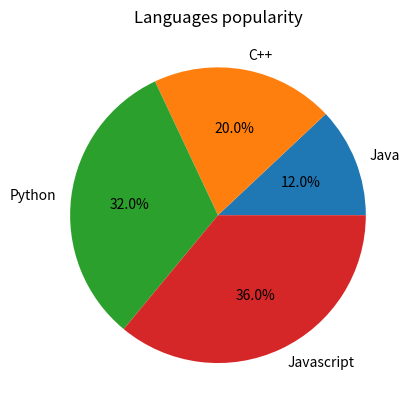

The matplotlib source for this figure:
import matplotlib.pyplot as plt

a = [3, 5, 8, 9]
name = ['Java', 'C++', 'Python', 'Javascript']

plt.title("Languages popularity")

plt.pie(a, labels=name, autopct="%1.1f%%")
plt.show()